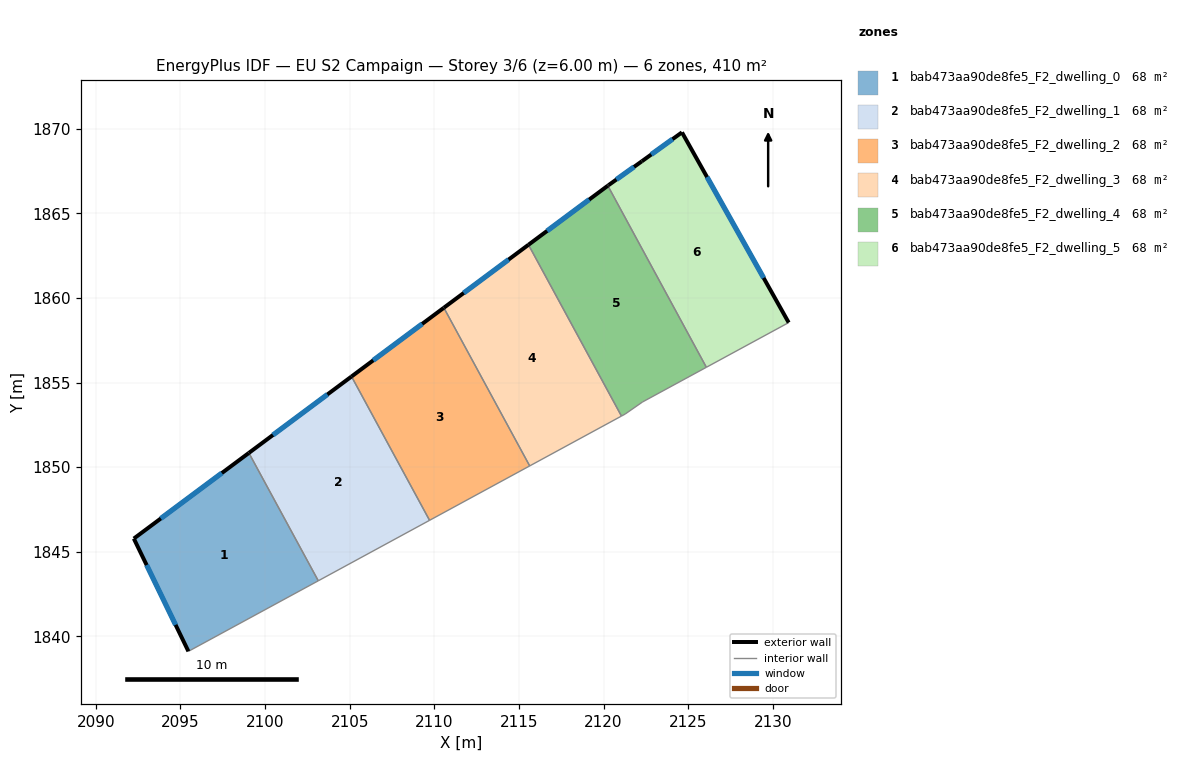
=== STOREY PLAN SPEC (per zone: floor XY polygon, exterior-wall plan segments, windows/doors) ===
zone 1: bab473aa90de8fe5_F2_dwelling_0  (68.4 m²)
  floor: (2099.04, 1850.84) (2103.15, 1843.29) (2095.47, 1839.12) (2092.24, 1845.78)
  exterior wall: (2092.24, 1845.78) – (2095.47, 1839.12)  [7.4 m]
    window: (2093.00, 1844.22) – (2094.71, 1840.68)  [6.2 m²]
  exterior wall: (2099.04, 1850.84) – (2092.24, 1845.78)  [8.5 m]
    window: (2097.45, 1849.65) – (2093.84, 1846.97)  [7.2 m²]
  interior walls: 2
zone 2: bab473aa90de8fe5_F2_dwelling_1  (68.4 m²)
  floor: (2105.11, 1855.36) (2109.72, 1846.86) (2103.15, 1843.29) (2099.04, 1850.84)
  exterior wall: (2105.11, 1855.36) – (2099.04, 1850.84)  [7.6 m]
    window: (2103.68, 1854.30) – (2100.47, 1851.90)  [6.4 m²]
  interior walls: 3
zone 3: bab473aa90de8fe5_F2_dwelling_2  (68.4 m²)
  floor: (2110.57, 1859.42) (2115.64, 1850.07) (2109.72, 1846.86) (2105.11, 1855.36)
  exterior wall: (2110.57, 1859.42) – (2105.11, 1855.36)  [6.8 m]
    window: (2109.28, 1858.47) – (2106.39, 1856.31)  [5.7 m²]
  interior walls: 3
zone 4: bab473aa90de8fe5_F2_dwelling_3  (68.4 m²)
  floor: (2115.57, 1863.14) (2121.06, 1853.02) (2115.64, 1850.07) (2110.57, 1859.42)
  exterior wall: (2115.57, 1863.14) – (2110.57, 1859.42)  [6.2 m]
    window: (2114.39, 1862.27) – (2111.74, 1860.29)  [5.3 m²]
  interior walls: 3
zone 5: bab473aa90de8fe5_F2_dwelling_4  (68.4 m²)
  floor: (2120.26, 1866.63) (2126.08, 1855.90) (2122.31, 1853.85) (2121.27, 1853.13) (2121.06, 1853.02) (2115.57, 1863.14)
  exterior wall: (2120.26, 1866.63) – (2115.57, 1863.14)  [5.8 m]
    window: (2119.15, 1865.81) – (2116.67, 1863.96)  [4.9 m²]
  interior walls: 5
zone 6: bab473aa90de8fe5_F2_dwelling_5  (68.4 m²)
  floor: (2124.64, 1869.79) (2130.94, 1858.54) (2126.08, 1855.90) (2120.26, 1866.63) (2120.30, 1866.67) (2122.27, 1868.08)
  exterior wall: (2120.30, 1866.67) – (2120.26, 1866.63)  [0.1 m]
  exterior wall: (2122.27, 1868.08) – (2120.30, 1866.67)  [2.4 m]
    window: (2121.80, 1867.75) – (2120.76, 1867.00)  [2.0 m²]
  exterior wall: (2124.64, 1869.79) – (2122.27, 1868.08)  [2.9 m]
    window: (2124.08, 1869.38) – (2122.82, 1868.48)  [2.5 m²]
  exterior wall: (2130.94, 1858.54) – (2124.64, 1869.79)  [12.9 m]
    window: (2129.46, 1861.18) – (2126.12, 1867.15)  [10.9 m²]
  interior walls: 2

=== DERIVED (storey summary) ===
Building: EU S2 Campaign
Storey: 3 of 6  (floor level z = 6.00 m)
Storey gross floor area: 410.2 m²
Zones on this storey: 6
  - bab473aa90de8fe5_F2_dwelling_0: floor 68.4 m²; exterior wall 15.9 m (47.6 m²); 2 window(s) 13.4 m²; WWR 28.1%
  - bab473aa90de8fe5_F2_dwelling_1: floor 68.4 m²; exterior wall 7.6 m (22.7 m²); 1 window(s) 6.4 m²; WWR 28.1%
  - bab473aa90de8fe5_F2_dwelling_2: floor 68.4 m²; exterior wall 6.8 m (20.4 m²); 1 window(s) 5.7 m²; WWR 28.1%
  - bab473aa90de8fe5_F2_dwelling_3: floor 68.4 m²; exterior wall 6.2 m (18.7 m²); 1 window(s) 5.3 m²; WWR 28.1%
  - bab473aa90de8fe5_F2_dwelling_4: floor 68.4 m²; exterior wall 5.8 m (17.5 m²); 1 window(s) 4.9 m²; WWR 28.1%
  - bab473aa90de8fe5_F2_dwelling_5: floor 68.4 m²; exterior wall 18.3 m (54.9 m²); 3 window(s) 15.4 m²; WWR 28.0%
Zone adjacency (shared interzone walls):
  - bab473aa90de8fe5_F2_dwelling_0 ↔ bab473aa90de8fe5_F2_dwelling_1
  - bab473aa90de8fe5_F2_dwelling_1 ↔ bab473aa90de8fe5_F2_dwelling_2
  - bab473aa90de8fe5_F2_dwelling_2 ↔ bab473aa90de8fe5_F2_dwelling_3
  - bab473aa90de8fe5_F2_dwelling_3 ↔ bab473aa90de8fe5_F2_dwelling_4
  - bab473aa90de8fe5_F2_dwelling_4 ↔ bab473aa90de8fe5_F2_dwelling_5